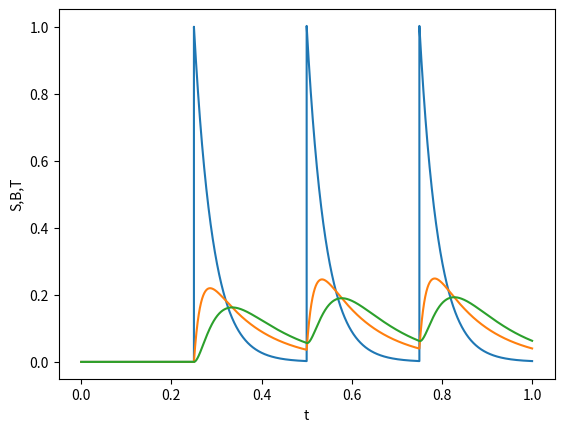

Here is the Python script that generated this plot:
#Model includes three compartment: stomach, bloodstream and tissue interationg due to first-order interactions

import numpy as np
import matplotlib.pyplot as plt
from scipy.integrate import solve_ivp





def three_stage_model(t,y,F,k12,k23,k32,k):
    #unpack state variables
    S, B, T = y

    #compute derivatives
    dSdt = -k12*S
    dBdt = F*k12*S + k32*T - (k23 + k)*B
    dTdt = k23*B - k32*T
    return [dSdt,dBdt,dTdt]

def simulate_three_stage_model(y0,F,k12,k23,k32,k,tau,dose_times, end_time):
    t = np.array([])
    S = np.array([])
    B = np.array([])
    T = np.array([])

    #nondimensionalize
    k12 = tau*k12
    k23 = tau*k23
    k32 = tau*k32
    k = tau*k
    dose_times = (1/tau)*dose_times
    end_time = (1/tau)*end_time
    times = np.concatenate(([0], dose_times, [end_time] ))

    for i in range(len(times) - 1):
        t_eval = np.linspace(times[i], times[i+1], 1001)

        sol = solve_ivp(three_stage_model, (times[i], times[i+1]), y0, t_eval=t_eval, args=(F,k12, k23, k32, k))
        t = np.concatenate((t, sol.t))
        S = np.concatenate((S, sol.y[0]))
        B = np.concatenate((B, sol.y[1]))
        T = np.concatenate((T, sol.y[2]))
        y0 = [S[-1] + 1, B[-1], T[-1]] #get new initial value and apply pulse for new pill

    return t, S, B, T

#Define parameters
y0 = [0,0,0]
k12 = 1
k23 = 1
k32 = 1
k   = 1
tau = 24

dose_times = np.array([6, 12, 18])

#bioavailibility
F = 0.8

t, S, B, T = simulate_three_stage_model(y0, F, k12, k23, k32, k, tau, 
                                        dose_times, end_time = 24)

plt.plot(t, S, label = 'Stomach')
plt.plot(t, B, label = 'Bloodstream')
plt.plot(t, T, label = 'Tissue')

plt.xlabel('t')
plt.ylabel('S,B,T')
plt.show()
